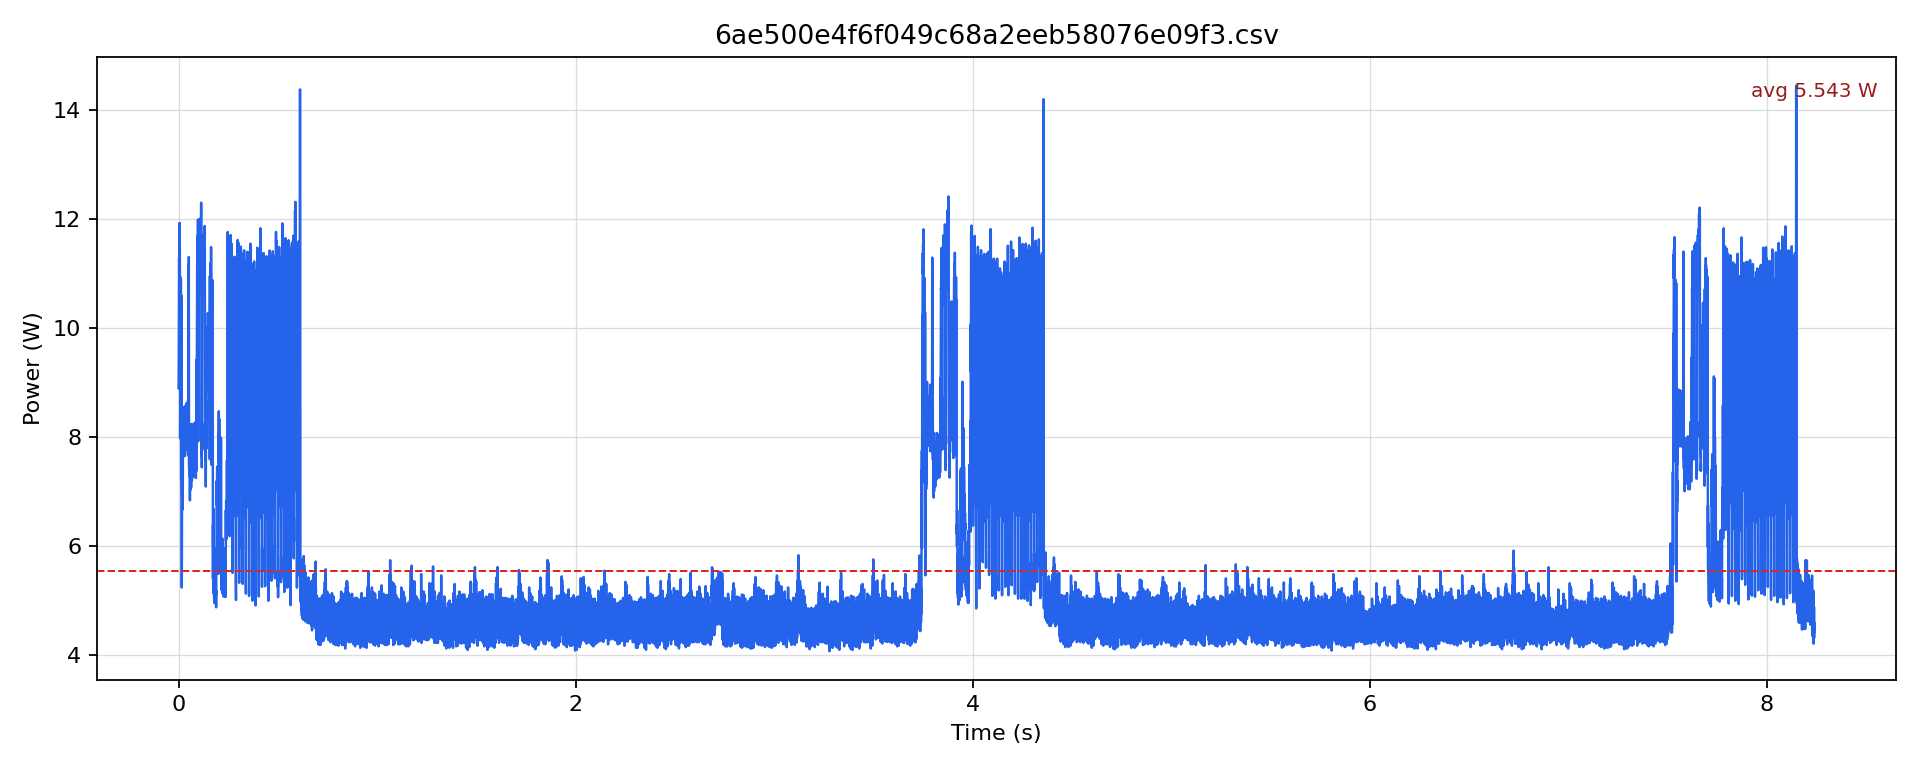

Source data for this figure (header and first rows):
timestamp [us], current [mA], voltage [mV], power [W]
0.0, 730.2, 12183, 8.896
500.0, 753.2, 12178, 9.172
1000, 810.7, 12171, 9.867
1500, 910.1, 12162, 11.07
2000, 908, 12154, 11.04
2500, 928.9, 12152, 11.29
3000, 904.9, 12150, 10.99
3500, 951.9, 12147, 11.56
4000, 928.9, 12144, 11.28
4500, 950.9, 12144, 11.55
5000, 908, 12144, 11.03
5500, 982.3, 12142, 11.93
6000, 920.6, 12142, 11.18
6500, 914.3, 12142, 11.1
7000, 716.6, 12154, 8.709
7500, 655.9, 12162, 7.977
8000, 684.1, 12172, 8.327
8500, 721.8, 12174, 8.787
9000, 854.6, 12169, 10.4
9500, 836.9, 12164, 10.18
10000, 898.6, 12161, 10.93
10500, 686.2, 12168, 8.35
11000, 704, 12173, 8.57
11500, 895.4, 12167, 10.89
12000, 646.5, 12170, 7.868
12500, 643.3, 12176, 7.833
13000, 593.1, 12182, 7.226
13500, 649.6, 12183, 7.914
14000, 870.4, 12173, 10.6
14500, 785.6, 12174, 9.564
15000, 570.1, 12181, 6.945
15500, 514.7, 12189, 6.273
16000, 429.6, 12208, 5.244
16500, 469.6, 12213, 5.735
17000, 582.7, 12211, 7.115
17500, 617.2, 12207, 7.534
18000, 568, 12207, 6.934
18500, 576.4, 12207, 7.036
19000, 546.1, 12207, 6.666
19500, 587.9, 12207, 7.176
20000, 592.1, 12203, 7.225
20500, 596.3, 12204, 7.277
21000, 565.9, 12204, 6.907
21500, 640.2, 12202, 7.812
22000, 647.5, 12202, 7.901
22500, 697.7, 12199, 8.511
23000, 629.7, 12198, 7.682
23500, 695.6, 12193, 8.482
24000, 663.2, 12195, 8.088
24500, 676.8, 12195, 8.254
25000, 639.2, 12194, 7.794
25500, 700.9, 12191, 8.544
26000, 673.7, 12189, 8.211
26500, 696.7, 12187, 8.491
27000, 655.9, 12191, 7.996
27500, 686.2, 12190, 8.365
28000, 666.4, 12193, 8.125
28500, 670.5, 12194, 8.176
29000, 651.7, 12193, 7.946
29500, 691.5, 12189, 8.429
... 16,416 more rows
